The GitHub repository bhawanakc07/Major_project-Lemonleaf- contains a labelled image folder "lemon_leaf_dataset" with 9 categories: anthracnose, bacterial blight, citrus canker, curl virus, deficiency leaf, dry leaf, healthy leaf, sooty mould, spider mites. Examples follow, each with its label.

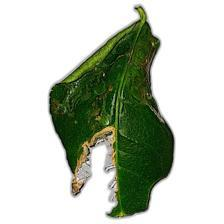
Label: citrus canker

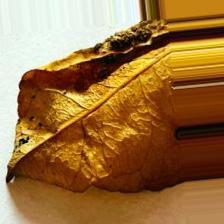
Label: dry leaf

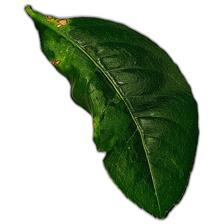
Label: anthracnose

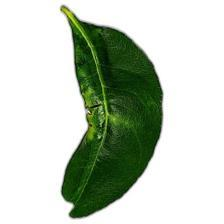
Label: curl virus

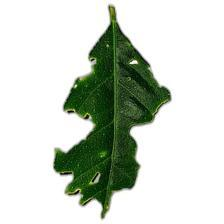
Label: deficiency leaf

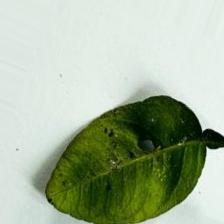
Label: bacterial blight
